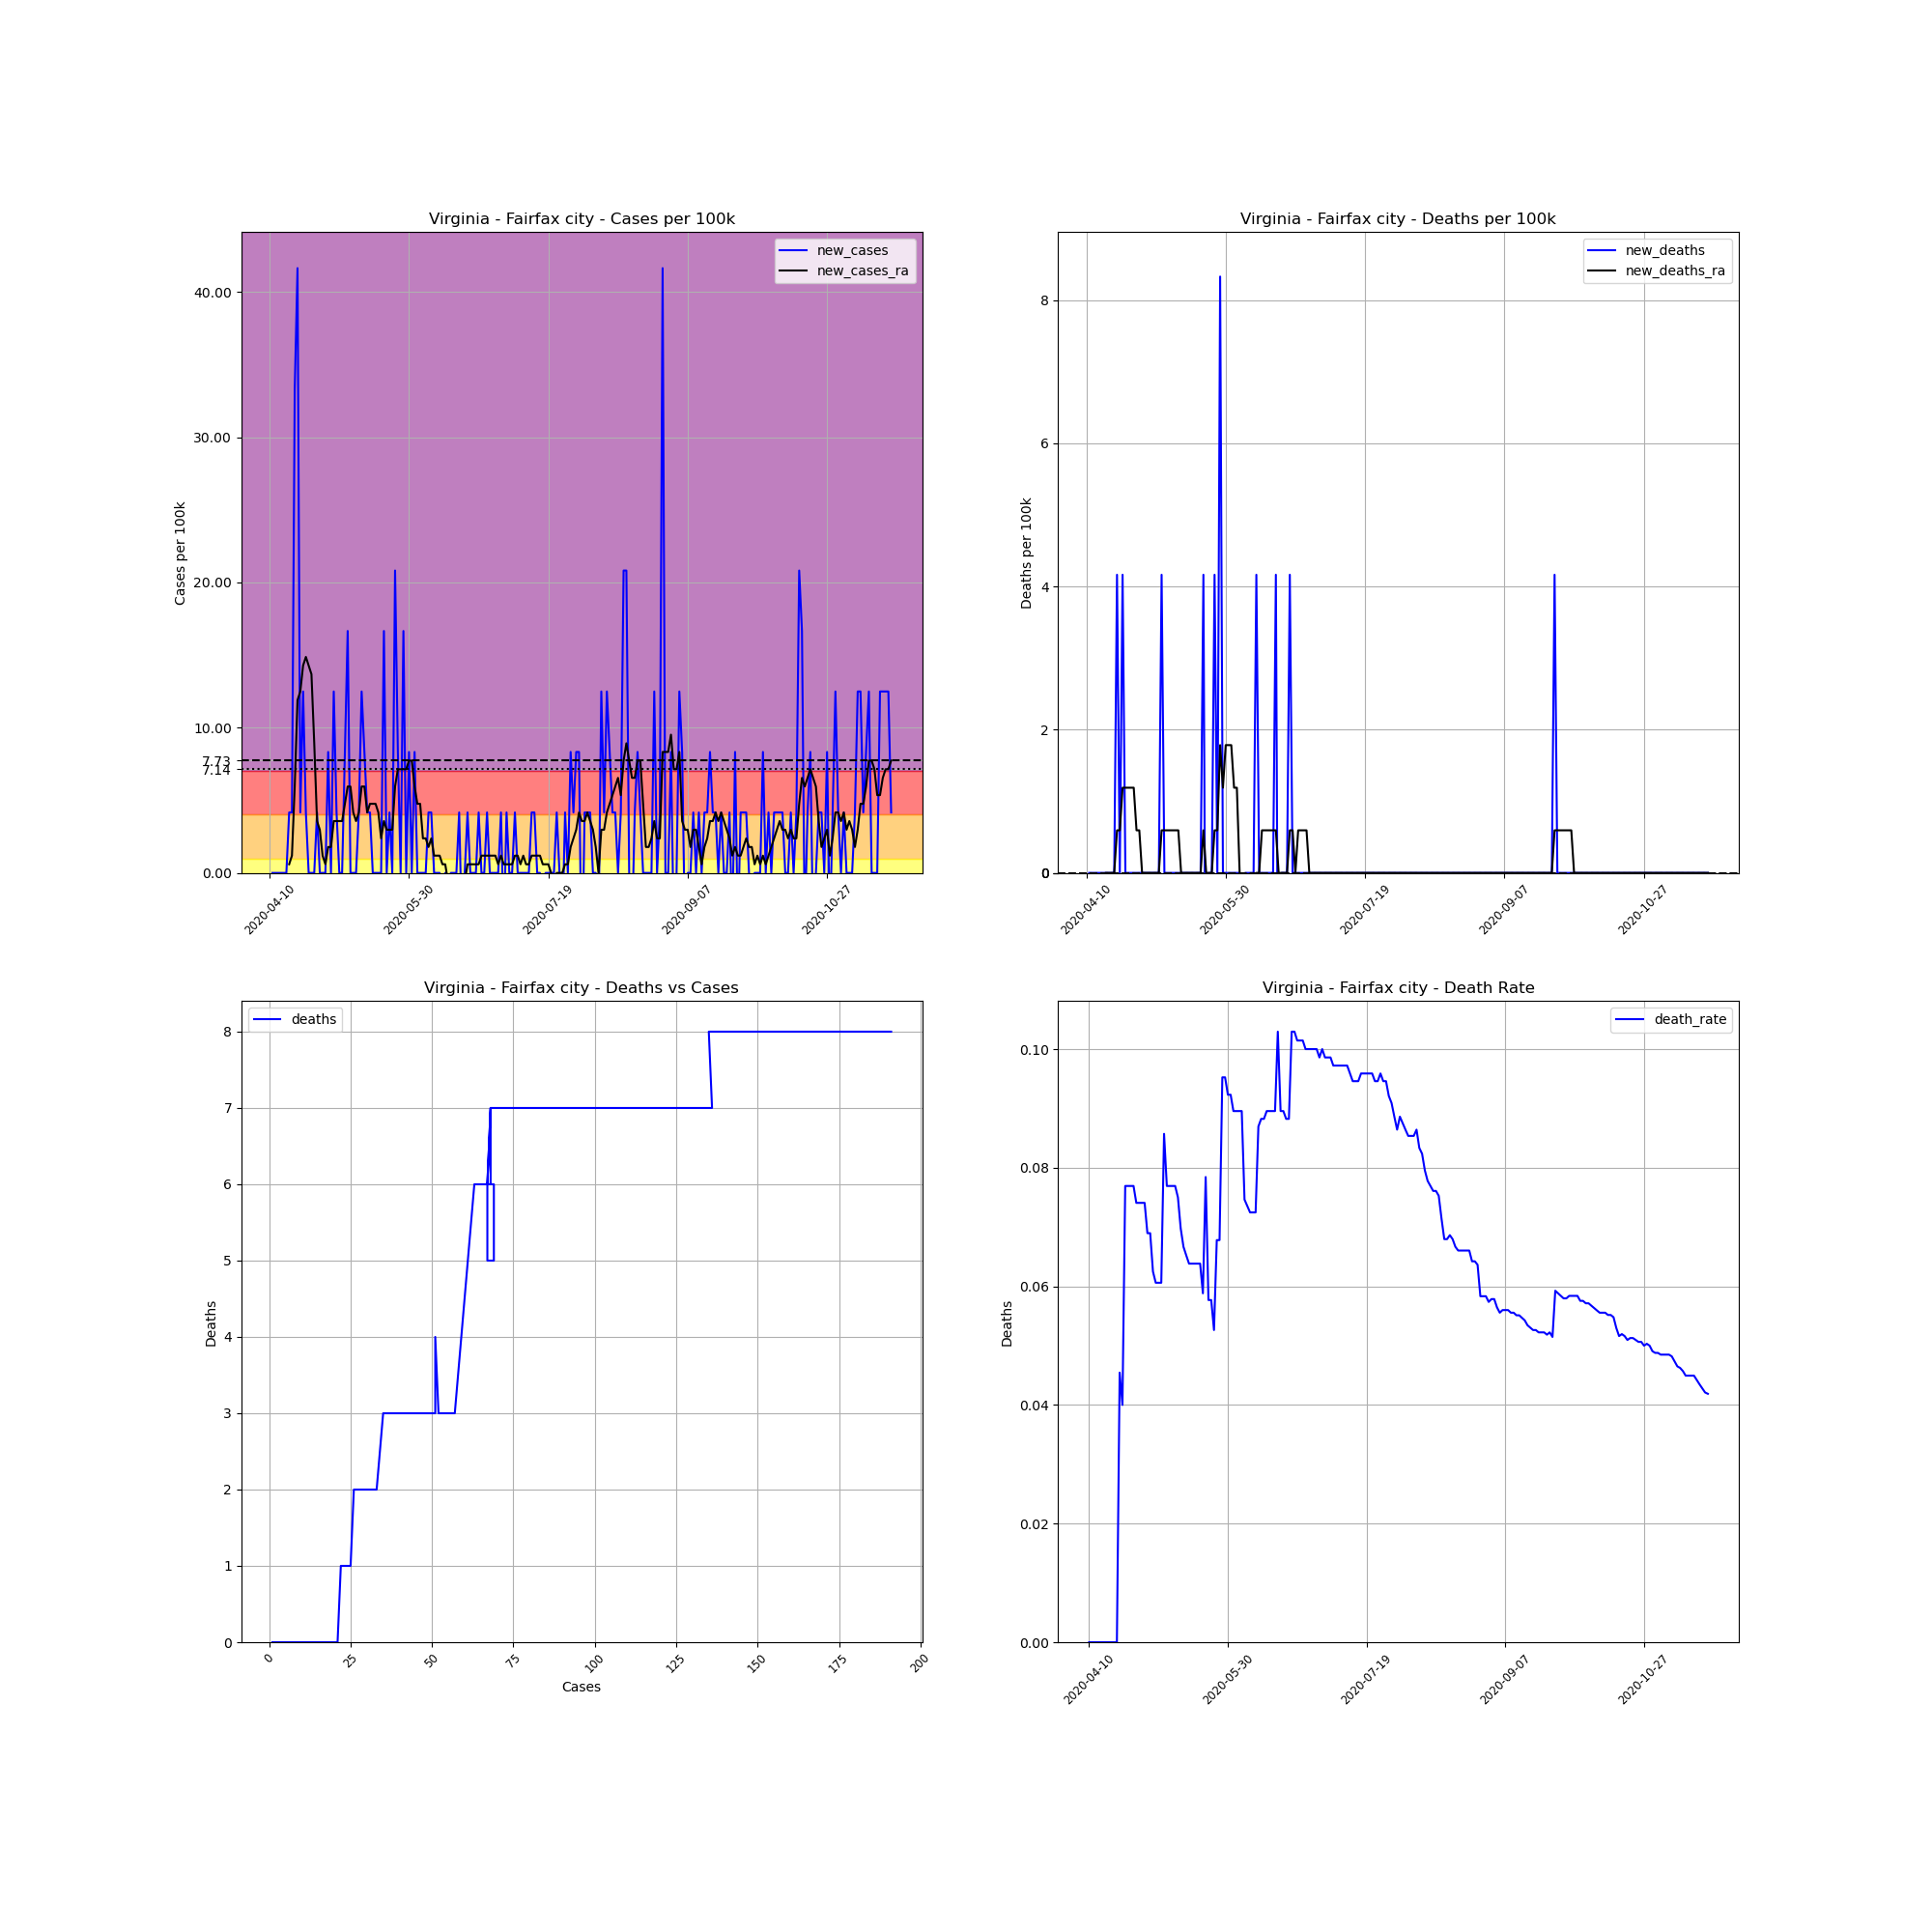

The table this chart was drawn from, first rows:
, date, county, state, fips, cases, deaths, COUNTY, STNAME, CTYNAME, POPESTIMATE2019, cases_per_100k, deaths_per_100k, death_rate, new_cases, new_deaths, new_cases_ra, new_deaths_ra
625490, 2020-04-10, Fairfax city, Virginia, 51600, 1, 0, 600, Virginia, Fairfax city, 24019, 4.163, 0.0, 0.0, , , , 
625491, 2020-04-11, Fairfax city, Virginia, 51600, 1, 0, 600, Virginia, Fairfax city, 24019, 4.163, 0.0, 0.0, 0.0, 0.0, , 
625492, 2020-04-12, Fairfax city, Virginia, 51600, 1, 0, 600, Virginia, Fairfax city, 24019, 4.163, 0.0, 0.0, 0.0, 0.0, , 
625493, 2020-04-13, Fairfax city, Virginia, 51600, 1, 0, 600, Virginia, Fairfax city, 24019, 4.163, 0.0, 0.0, 0.0, 0.0, , 
625494, 2020-04-14, Fairfax city, Virginia, 51600, 1, 0, 600, Virginia, Fairfax city, 24019, 4.163, 0.0, 0.0, 0.0, 0.0, , 
625495, 2020-04-15, Fairfax city, Virginia, 51600, 1, 0, 600, Virginia, Fairfax city, 24019, 4.163, 0.0, 0.0, 0.0, 0.0, , 
625496, 2020-04-16, Fairfax city, Virginia, 51600, 1, 0, 600, Virginia, Fairfax city, 24019, 4.163, 0.0, 0.0, 0.0, 0.0, , 
625497, 2020-04-17, Fairfax city, Virginia, 51600, 2, 0, 600, Virginia, Fairfax city, 24019, 8.327, 0.0, 0.0, 4.163, 0.0, 0.5948, 0.0
625498, 2020-04-18, Fairfax city, Virginia, 51600, 3, 0, 600, Virginia, Fairfax city, 24019, 12.49, 0.0, 0.0, 4.163, 0.0, 1.19, 0.0
625499, 2020-04-19, Fairfax city, Virginia, 51600, 11, 0, 600, Virginia, Fairfax city, 24019, 45.8, 0.0, 0.0, 33.31, 0.0, 5.948, 0.0
625500, 2020-04-20, Fairfax city, Virginia, 51600, 21, 0, 600, Virginia, Fairfax city, 24019, 87.43, 0.0, 0.0, 41.63, 0.0, 11.9, 0.0
625501, 2020-04-21, Fairfax city, Virginia, 51600, 22, 1, 600, Virginia, Fairfax city, 24019, 91.59, 4.163, 0.04545, 4.163, 4.163, 12.49, 0.5948
625502, 2020-04-22, Fairfax city, Virginia, 51600, 25, 1, 600, Virginia, Fairfax city, 24019, 104.1, 4.163, 0.04, 12.49, 0.0, 14.27, 0.5948
625503, 2020-04-23, Fairfax city, Virginia, 51600, 26, 2, 600, Virginia, Fairfax city, 24019, 108.2, 8.327, 0.07692, 4.163, 4.163, 14.87, 1.19
625504, 2020-04-24, Fairfax city, Virginia, 51600, 26, 2, 600, Virginia, Fairfax city, 24019, 108.2, 8.327, 0.07692, 0.0, 0.0, 14.27, 1.19
625505, 2020-04-25, Fairfax city, Virginia, 51600, 26, 2, 600, Virginia, Fairfax city, 24019, 108.2, 8.327, 0.07692, 0.0, 0.0, 13.68, 1.19
625506, 2020-04-26, Fairfax city, Virginia, 51600, 26, 2, 600, Virginia, Fairfax city, 24019, 108.2, 8.327, 0.07692, 0.0, 0.0, 8.922, 1.19
625507, 2020-04-27, Fairfax city, Virginia, 51600, 27, 2, 600, Virginia, Fairfax city, 24019, 112.4, 8.327, 0.07407, 4.163, 0.0, 3.569, 1.19
625508, 2020-04-28, Fairfax city, Virginia, 51600, 27, 2, 600, Virginia, Fairfax city, 24019, 112.4, 8.327, 0.07407, 0.0, 0.0, 2.974, 0.5948
625509, 2020-04-29, Fairfax city, Virginia, 51600, 27, 2, 600, Virginia, Fairfax city, 24019, 112.4, 8.327, 0.07407, 0.0, 0.0, 1.19, 0.5948
625510, 2020-04-30, Fairfax city, Virginia, 51600, 27, 2, 600, Virginia, Fairfax city, 24019, 112.4, 8.327, 0.07407, 0.0, 0.0, 0.5948, 0.0
625511, 2020-05-01, Fairfax city, Virginia, 51600, 29, 2, 600, Virginia, Fairfax city, 24019, 120.7, 8.327, 0.06897, 8.327, 0.0, 1.784, 0.0
625512, 2020-05-02, Fairfax city, Virginia, 51600, 29, 2, 600, Virginia, Fairfax city, 24019, 120.7, 8.327, 0.06897, 0.0, 0.0, 1.784, 0.0
625513, 2020-05-03, Fairfax city, Virginia, 51600, 32, 2, 600, Virginia, Fairfax city, 24019, 133.2, 8.327, 0.0625, 12.49, 0.0, 3.569, 0.0
625514, 2020-05-04, Fairfax city, Virginia, 51600, 33, 2, 600, Virginia, Fairfax city, 24019, 137.4, 8.327, 0.06061, 4.163, 0.0, 3.569, 0.0
625515, 2020-05-05, Fairfax city, Virginia, 51600, 33, 2, 600, Virginia, Fairfax city, 24019, 137.4, 8.327, 0.06061, 0.0, 0.0, 3.569, 0.0
625516, 2020-05-06, Fairfax city, Virginia, 51600, 33, 2, 600, Virginia, Fairfax city, 24019, 137.4, 8.327, 0.06061, 0.0, 0.0, 3.569, 0.0
625517, 2020-05-07, Fairfax city, Virginia, 51600, 35, 3, 600, Virginia, Fairfax city, 24019, 145.7, 12.49, 0.08571, 8.327, 4.163, 4.758, 0.5948
625518, 2020-05-08, Fairfax city, Virginia, 51600, 39, 3, 600, Virginia, Fairfax city, 24019, 162.4, 12.49, 0.07692, 16.65, 0.0, 5.948, 0.5948
625519, 2020-05-09, Fairfax city, Virginia, 51600, 39, 3, 600, Virginia, Fairfax city, 24019, 162.4, 12.49, 0.07692, 0.0, 0.0, 5.948, 0.5948
625520, 2020-05-10, Fairfax city, Virginia, 51600, 39, 3, 600, Virginia, Fairfax city, 24019, 162.4, 12.49, 0.07692, 0.0, 0.0, 4.163, 0.5948
625521, 2020-05-11, Fairfax city, Virginia, 51600, 39, 3, 600, Virginia, Fairfax city, 24019, 162.4, 12.49, 0.07692, 0.0, 0.0, 3.569, 0.5948
625522, 2020-05-12, Fairfax city, Virginia, 51600, 40, 3, 600, Virginia, Fairfax city, 24019, 166.5, 12.49, 0.075, 4.163, 0.0, 4.163, 0.5948
625523, 2020-05-13, Fairfax city, Virginia, 51600, 43, 3, 600, Virginia, Fairfax city, 24019, 179, 12.49, 0.06977, 12.49, 0.0, 5.948, 0.5948
625524, 2020-05-14, Fairfax city, Virginia, 51600, 45, 3, 600, Virginia, Fairfax city, 24019, 187.4, 12.49, 0.06667, 8.327, 0.0, 5.948, 0.0
625525, 2020-05-15, Fairfax city, Virginia, 51600, 46, 3, 600, Virginia, Fairfax city, 24019, 191.5, 12.49, 0.06522, 4.163, 0.0, 4.163, 0.0
625526, 2020-05-16, Fairfax city, Virginia, 51600, 47, 3, 600, Virginia, Fairfax city, 24019, 195.7, 12.49, 0.06383, 4.163, 0.0, 4.758, 0.0
625527, 2020-05-17, Fairfax city, Virginia, 51600, 47, 3, 600, Virginia, Fairfax city, 24019, 195.7, 12.49, 0.06383, 0.0, 0.0, 4.758, 0.0
625528, 2020-05-18, Fairfax city, Virginia, 51600, 47, 3, 600, Virginia, Fairfax city, 24019, 195.7, 12.49, 0.06383, 0.0, 0.0, 4.758, 0.0
625529, 2020-05-19, Fairfax city, Virginia, 51600, 47, 3, 600, Virginia, Fairfax city, 24019, 195.7, 12.49, 0.06383, 0.0, 0.0, 4.163, 0.0
625530, 2020-05-20, Fairfax city, Virginia, 51600, 47, 3, 600, Virginia, Fairfax city, 24019, 195.7, 12.49, 0.06383, 0.0, 0.0, 2.379, 0.0
625531, 2020-05-21, Fairfax city, Virginia, 51600, 51, 3, 600, Virginia, Fairfax city, 24019, 212.3, 12.49, 0.05882, 16.65, 0.0, 3.569, 0.0
625532, 2020-05-22, Fairfax city, Virginia, 51600, 51, 4, 600, Virginia, Fairfax city, 24019, 212.3, 16.65, 0.07843, 0.0, 4.163, 2.974, 0.5948
625533, 2020-05-23, Fairfax city, Virginia, 51600, 52, 3, 600, Virginia, Fairfax city, 24019, 216.5, 12.49, 0.05769, 4.163, -4.163, 2.974, 0.0
625534, 2020-05-24, Fairfax city, Virginia, 51600, 52, 3, 600, Virginia, Fairfax city, 24019, 216.5, 12.49, 0.05769, 0.0, 0.0, 2.974, 0.0
625535, 2020-05-25, Fairfax city, Virginia, 51600, 57, 3, 600, Virginia, Fairfax city, 24019, 237.3, 12.49, 0.05263, 20.82, 0.0, 5.948, 0.0
625536, 2020-05-26, Fairfax city, Virginia, 51600, 59, 4, 600, Virginia, Fairfax city, 24019, 245.6, 16.65, 0.0678, 8.327, 4.163, 7.137, 0.5948
625537, 2020-05-27, Fairfax city, Virginia, 51600, 59, 4, 600, Virginia, Fairfax city, 24019, 245.6, 16.65, 0.0678, 0.0, 0.0, 7.137, 0.5948
625538, 2020-05-28, Fairfax city, Virginia, 51600, 63, 6, 600, Virginia, Fairfax city, 24019, 262.3, 24.98, 0.09524, 16.65, 8.327, 7.137, 1.784
625539, 2020-05-29, Fairfax city, Virginia, 51600, 63, 6, 600, Virginia, Fairfax city, 24019, 262.3, 24.98, 0.09524, 0.0, 0.0, 7.137, 1.19
625540, 2020-05-30, Fairfax city, Virginia, 51600, 65, 6, 600, Virginia, Fairfax city, 24019, 270.6, 24.98, 0.09231, 8.327, 0.0, 7.732, 1.784
625541, 2020-05-31, Fairfax city, Virginia, 51600, 65, 6, 600, Virginia, Fairfax city, 24019, 270.6, 24.98, 0.09231, 0.0, 0.0, 7.732, 1.784
625542, 2020-06-01, Fairfax city, Virginia, 51600, 67, 6, 600, Virginia, Fairfax city, 24019, 278.9, 24.98, 0.08955, 8.327, 0.0, 5.948, 1.784
625543, 2020-06-02, Fairfax city, Virginia, 51600, 67, 6, 600, Virginia, Fairfax city, 24019, 278.9, 24.98, 0.08955, 0.0, 0.0, 4.758, 1.19
625544, 2020-06-03, Fairfax city, Virginia, 51600, 67, 6, 600, Virginia, Fairfax city, 24019, 278.9, 24.98, 0.08955, 0.0, 0.0, 4.758, 1.19
625545, 2020-06-04, Fairfax city, Virginia, 51600, 67, 6, 600, Virginia, Fairfax city, 24019, 278.9, 24.98, 0.08955, 0.0, 0.0, 2.379, 0.0
625546, 2020-06-05, Fairfax city, Virginia, 51600, 67, 5, 600, Virginia, Fairfax city, 24019, 278.9, 20.82, 0.07463, 0.0, -4.163, 2.379, -0.5948
625547, 2020-06-06, Fairfax city, Virginia, 51600, 68, 5, 600, Virginia, Fairfax city, 24019, 283.1, 20.82, 0.07353, 4.163, 0.0, 1.784, -0.5948
625548, 2020-06-07, Fairfax city, Virginia, 51600, 69, 5, 600, Virginia, Fairfax city, 24019, 287.3, 20.82, 0.07246, 4.163, 0.0, 2.379, -0.5948
625549, 2020-06-08, Fairfax city, Virginia, 51600, 69, 5, 600, Virginia, Fairfax city, 24019, 287.3, 20.82, 0.07246, 0.0, 0.0, 1.19, -0.5948
... 164 more rows
